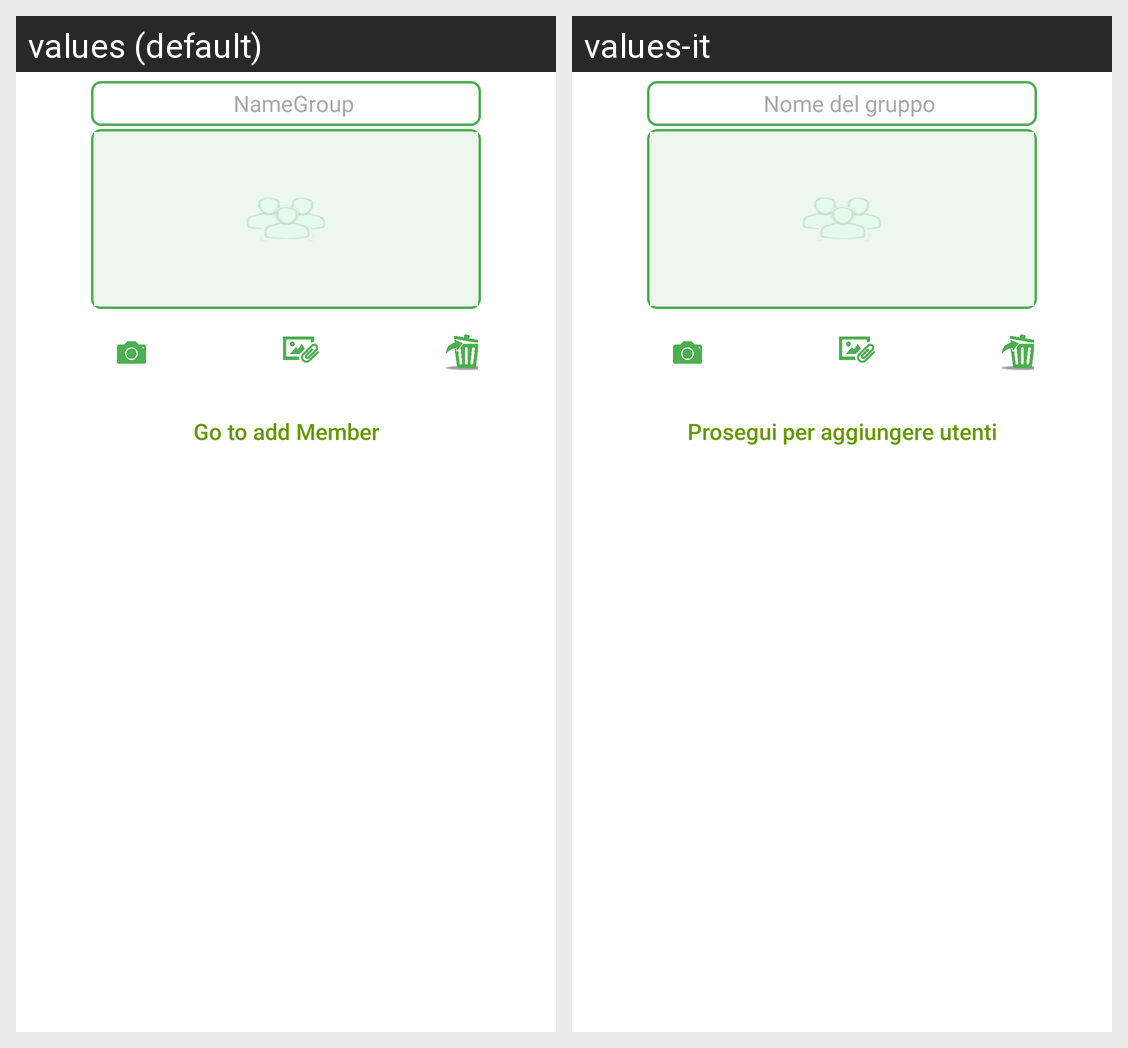

Here is an Android app screen in its default locale and in the app's own translations. Write out the translated-string differences for the strings that appear on this screen.
Android screen res/layout/activity_group.xml rendered under 2 locales, left to right: values (default), values-it. Device: Nexus 5 (rendered at 1080×1920; each locale shown at half size, 540×960, under a caption strip naming it); theme AppTheme.
Strings drawn on this screen, with the default value and each locale's value (text and hints the layout hard-codes, and strings that could not be matched under every locale, appear in the picture but are not listed):

activity_group_groupName
  values: NameGroup
  values-it: Nome del gruppo

activity_group_buttonpassaddmember
  values: Go to add Member
  values-it: Prosegui per aggiungere utenti
